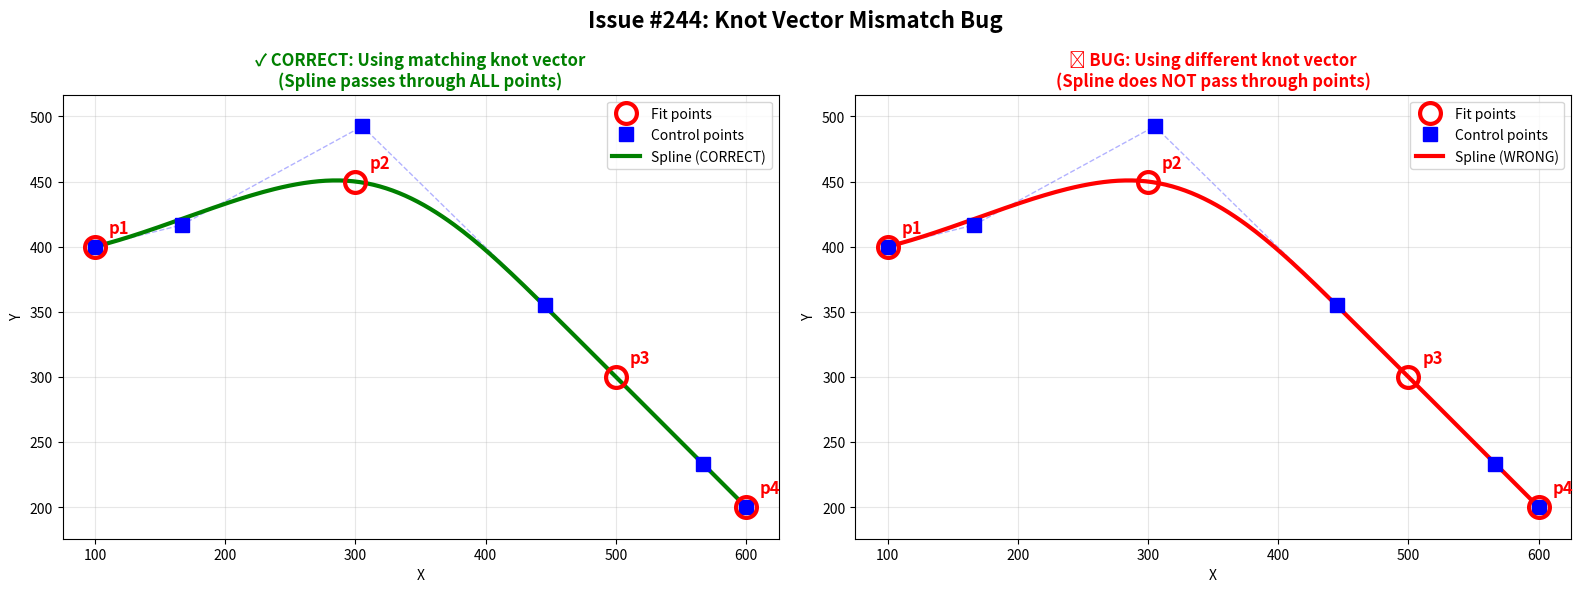

Write Python code to recreate this figure. (Note: this script raises an exception after producing the figure.)
#!/usr/bin/env python3
"""
Final test for issue #244: Spline not passing through all points.

ROOT CAUSE IDENTIFIED:
======================
The control points were computed correctly by ConvertOnCurvePointsToControlPointsArray,
BUT UpdateSplineFromPoints was discarding the knot vector used during computation
and generating a DIFFERENT knot vector using uniform spacing.

Since control points are computed to work with a SPECIFIC knot vector, using a
different knot vector causes the spline to NOT pass through the intended points.

THE FIX:
========
1. Modified ConvertOnCurvePointsToControlPointsArray to return the knot vector
   it used for computing control points (via output parameter AKnots)

2. Modified UpdateSplineFromPoints to USE the returned knot vector instead of
   generating a new one with uniform spacing

This ensures control points and knot vector are always consistent, guaranteeing
that the spline passes through all specified fit points.
"""

import numpy as np
import matplotlib.pyplot as plt

def chord_length_parameterization(points):
    """Compute parameter values using chord length method."""
    n = len(points)
    params = np.zeros(n)
    params[0] = 0.0
    params[n-1] = 1.0

    if n == 2:
        return params

    total_length = 0.0
    for i in range(n-1):
        chord_length = np.linalg.norm(points[i+1] - points[i])
        total_length += chord_length
        params[i+1] = total_length

    if total_length > 0.0001:
        for i in range(1, n):
            params[i] = params[i] / total_length
    else:
        for i in range(1, n):
            params[i] = i / (n-1)

    return params

def generate_uniform_knot_vector(num_ctrl_pts, degree):
    """Generate UNIFORM knot vector (the WRONG one that was being used)."""
    m = num_ctrl_pts + degree  # n + p where n = num_ctrl_pts - 1
    knots = np.zeros(m + 1)

    # Clamped: repeat 0
    for i in range(degree + 1):
        knots[i] = 0.0

    # UNIFORM interior knots (this is the bug!)
    num_interior = num_ctrl_pts - degree - 1
    for i in range(1, num_interior + 1):
        knots[degree + i] = i / (num_ctrl_pts - degree)

    # Clamped: repeat 1
    for i in range(num_ctrl_pts, m + 1):
        knots[i] = 1.0

    return knots

def generate_knot_vector_for_n_plus_2(num_fit_pts, degree):
    """Generate CORRECT knot vector for n+2 control points (used in interpolation)."""
    m = num_fit_pts + degree + 2  # Last knot index
    knots = np.zeros(m + 1)

    # Clamped: repeat 0
    for i in range(degree + 1):
        knots[i] = 0.0

    # Interior knots: uniform spacing for n+2 control points
    num_interior = num_fit_pts - degree + 1
    if num_interior > 0:
        for i in range(1, num_interior + 1):
            knots[degree + i] = i / (num_interior + 1.0)

    # Clamped: repeat 1
    for i in range(m - degree, m + 1):
        knots[i] = 1.0

    return knots

def cox_de_boor(i, p, u, knots):
    """Cox-de Boor recursion formula for B-spline basis function."""
    num_ctrl_pts = len(knots) - p - 2

    if abs(u - knots[-1]) < 1e-10:
        return 1.0 if i == num_ctrl_pts else 0.0

    if p == 0:
        if knots[i] <= u < knots[i+1]:
            return 1.0
        elif abs(u - knots[i+1]) < 1e-10 and i+1 == len(knots)-1:
            return 1.0
        else:
            return 0.0

    left_denom = knots[i+p] - knots[i]
    right_denom = knots[i+p+1] - knots[i+1]

    left_term = 0.0
    if abs(left_denom) > 1e-10:
        left_term = ((u - knots[i]) / left_denom) * cox_de_boor(i, p-1, u, knots)

    right_term = 0.0
    if abs(right_denom) > 1e-10:
        right_term = ((knots[i+p+1] - u) / right_denom) * cox_de_boor(i+1, p-1, u, knots)

    return left_term + right_term

def estimate_end_tangents(points, params):
    """Estimate tangent vectors at endpoints."""
    n = len(points)

    delta = params[1] - params[0]
    if abs(delta) > 0.0001:
        start_tangent = (points[1] - points[0]) / delta
    else:
        start_tangent = points[1] - points[0]

    delta = params[n-1] - params[n-2]
    if abs(delta) > 0.0001:
        end_tangent = (points[n-1] - points[n-2]) / delta
    else:
        end_tangent = points[n-1] - points[n-2]

    return start_tangent, end_tangent

def compute_control_points(fit_points, degree=3):
    """Compute control points using the correct algorithm."""
    n = len(fit_points)
    params = chord_length_parameterization(fit_points)
    start_tangent, end_tangent = estimate_end_tangents(fit_points, params)

    alpha = (params[1] - params[0]) / 3.0
    beta = (params[n-1] - params[n-2]) / 3.0

    num_ctrl = n + 2
    control_points = np.zeros((num_ctrl, fit_points.shape[1]))

    control_points[0] = fit_points[0]
    control_points[num_ctrl-1] = fit_points[n-1]
    control_points[1] = fit_points[0] + alpha * start_tangent
    control_points[num_ctrl-2] = fit_points[n-1] - beta * end_tangent

    knots = generate_knot_vector_for_n_plus_2(n, degree)

    num_interior_fit = n - 2
    num_interior_ctrl = n - 2

    if num_interior_fit > 0 and num_interior_ctrl > 0:
        A = np.zeros((num_interior_fit, num_interior_ctrl))
        b = np.zeros((num_interior_fit, fit_points.shape[1]))

        for j in range(num_interior_fit):
            fit_idx = j + 1
            u = params[fit_idx]

            contrib = np.zeros(fit_points.shape[1])
            contrib += cox_de_boor(0, degree, u, knots) * control_points[0]
            contrib += cox_de_boor(1, degree, u, knots) * control_points[1]
            contrib += cox_de_boor(num_ctrl-2, degree, u, knots) * control_points[num_ctrl-2]
            contrib += cox_de_boor(num_ctrl-1, degree, u, knots) * control_points[num_ctrl-1]

            b[j] = fit_points[fit_idx] - contrib

            for k in range(num_interior_ctrl):
                ctrl_idx = k + 2
                A[j, k] = cox_de_boor(ctrl_idx, degree, u, knots)

        for dim in range(fit_points.shape[1]):
            control_points[2:num_ctrl-2, dim] = np.linalg.solve(A, b[:, dim])

    return control_points, knots

def evaluate_bspline(control_points, knots, degree, num_samples=100):
    """Evaluate B-spline curve."""
    u_vals = np.linspace(0, 1, num_samples)
    curve_points = []

    for u in u_vals:
        point = np.zeros(control_points.shape[1])
        for i in range(len(control_points)):
            basis = cox_de_boor(i, degree, u, knots)
            point += basis * control_points[i]
        curve_points.append(point)

    return np.array(curve_points)

def test_knot_vector_bug():
    """Demonstrate the bug and the fix."""
    fit_points = np.array([
        [100, 400],
        [300, 450],
        [500, 300],
        [600, 200]
    ])

    degree = 3

    print("="*80)
    print("ISSUE #244: Spline not passing through point p3")
    print("="*80)

    print(f"\nFit points (points the spline should pass through):")
    for i, pt in enumerate(fit_points):
        print(f"  p{i+1} = {pt}")

    # Compute control points (this generates 6 control points for 4 fit points)
    control_points, correct_knots = compute_control_points(fit_points, degree)

    print(f"\nControl points computed (n+2 = {len(control_points)}):")
    for i, pt in enumerate(control_points):
        print(f"  P[{i}] = {pt}")

    print(f"\nCORRECT knot vector (used during control point computation):")
    print(f"  {correct_knots}")
    print(f"  Length: {len(correct_knots)}")

    # Generate the WRONG knot vector (uniform spacing for 6 control points)
    wrong_knots = generate_uniform_knot_vector(len(control_points), degree)

    print(f"\nWRONG knot vector (uniform spacing, used in buggy code):")
    print(f"  {wrong_knots}")
    print(f"  Length: {len(wrong_knots)}")

    print(f"\n{'='*80}")
    print("VERIFICATION: Using CORRECT knot vector")
    print("="*80)

    params = chord_length_parameterization(fit_points)
    errors_correct = []

    for i, (u, fit_pt) in enumerate(zip(params, fit_points)):
        curve_pt = np.zeros(2)
        for j in range(len(control_points)):
            basis = cox_de_boor(j, degree, u, correct_knots)
            curve_pt += basis * control_points[j]

        error = np.linalg.norm(curve_pt - fit_pt)
        errors_correct.append(error)
        status = "✓" if error < 1e-3 else "✗ FAIL"
        print(f"  {status} p{i+1} at u={u:.6f}: error={error:.2e}")

    print(f"\n{'='*80}")
    print("VERIFICATION: Using WRONG knot vector (THE BUG)")
    print("="*80)

    errors_wrong = []

    for i, (u, fit_pt) in enumerate(zip(params, fit_points)):
        curve_pt = np.zeros(2)
        for j in range(len(control_points)):
            basis = cox_de_boor(j, degree, u, wrong_knots)
            curve_pt += basis * control_points[j]

        error = np.linalg.norm(curve_pt - fit_pt)
        errors_wrong.append(error)
        status = "✓" if error < 1e-3 else "✗ FAIL"
        print(f"  {status} p{i+1} at u={u:.6f}: error={error:.2e}")

    # Plot comparison
    fig, axes = plt.subplots(1, 2, figsize=(16, 6))

    # LEFT: Correct (with correct knots)
    ax = axes[0]
    curve_correct = evaluate_bspline(control_points, correct_knots, degree, 200)

    ax.plot(fit_points[:, 0], fit_points[:, 1], 'ro', markersize=15,
            markerfacecolor='none', markeredgewidth=3, label='Fit points', zorder=4)
    ax.plot(control_points[:, 0], control_points[:, 1], 'bs', markersize=10,
            label='Control points', zorder=3)
    ax.plot(control_points[:, 0], control_points[:, 1], 'b--', alpha=0.3, linewidth=1)
    ax.plot(curve_correct[:, 0], curve_correct[:, 1], 'g-', linewidth=3,
            label='Spline (CORRECT)', zorder=2)

    for i, pt in enumerate(fit_points):
        ax.annotate(f'p{i+1}', pt, xytext=(10, 10), textcoords='offset points',
                   fontsize=12, color='red', fontweight='bold')

    ax.grid(True, alpha=0.3)
    ax.legend()
    ax.set_title('✓ CORRECT: Using matching knot vector\n(Spline passes through ALL points)',
                 fontsize=12, fontweight='bold', color='green')
    ax.set_xlabel('X')
    ax.set_ylabel('Y')
    ax.axis('equal')

    # RIGHT: Wrong (with uniform knots)
    ax = axes[1]
    curve_wrong = evaluate_bspline(control_points, wrong_knots, degree, 200)

    ax.plot(fit_points[:, 0], fit_points[:, 1], 'ro', markersize=15,
            markerfacecolor='none', markeredgewidth=3, label='Fit points', zorder=4)
    ax.plot(control_points[:, 0], control_points[:, 1], 'bs', markersize=10,
            label='Control points', zorder=3)
    ax.plot(control_points[:, 0], control_points[:, 1], 'b--', alpha=0.3, linewidth=1)
    ax.plot(curve_wrong[:, 0], curve_wrong[:, 1], 'r-', linewidth=3,
            label='Spline (WRONG)', zorder=2)

    for i, pt in enumerate(fit_points):
        ax.annotate(f'p{i+1}', pt, xytext=(10, 10), textcoords='offset points',
                   fontsize=12, color='red', fontweight='bold')

    # Mark points with high error
    for i, err in enumerate(errors_wrong):
        if err >= 1e-3:
            ax.plot(fit_points[i, 0], fit_points[i, 1], 'rx', markersize=25,
                   markeredgewidth=4, zorder=5)

    ax.grid(True, alpha=0.3)
    ax.legend()
    ax.set_title('✗ BUG: Using different knot vector\n(Spline does NOT pass through points)',
                 fontsize=12, fontweight='bold', color='red')
    ax.set_xlabel('X')
    ax.set_ylabel('Y')
    ax.axis('equal')

    plt.suptitle('Issue #244: Knot Vector Mismatch Bug', fontsize=16, fontweight='bold')
    plt.tight_layout()
    plt.savefig('experiments/issue244_knot_mismatch_bug.png', dpi=150, bbox_inches='tight')
    print(f"\n✓ Plot saved to: experiments/issue244_knot_mismatch_bug.png")

    print(f"\n{'='*80}")
    print("SUMMARY")
    print("="*80)
    print(f"Max error with CORRECT knots: {max(errors_correct):.2e}")
    print(f"Max error with WRONG knots:   {max(errors_wrong):.2e}")
    print()
    if max(errors_correct) < 1e-3:
        print("✓ With correct knots: ALL points interpolated!")
    else:
        print("✗ With correct knots: Interpolation FAILED!")

    if max(errors_wrong) < 1e-3:
        print("✓ With wrong knots: ALL points interpolated!")
    else:
        print("✗ With wrong knots: Interpolation FAILED!")

    print(f"\n{'='*80}")
    print("THE FIX")
    print("="*80)
    print("""
Modified ConvertOnCurvePointsToControlPointsArray to return the knot vector
via an output parameter (AKnots), and modified UpdateSplineFromPoints to
use that returned knot vector instead of generating a new one.

This ensures control points and knot vector are ALWAYS consistent, which
is essential for proper spline interpolation.
""")

if __name__ == '__main__':
    test_knot_vector_bug()
